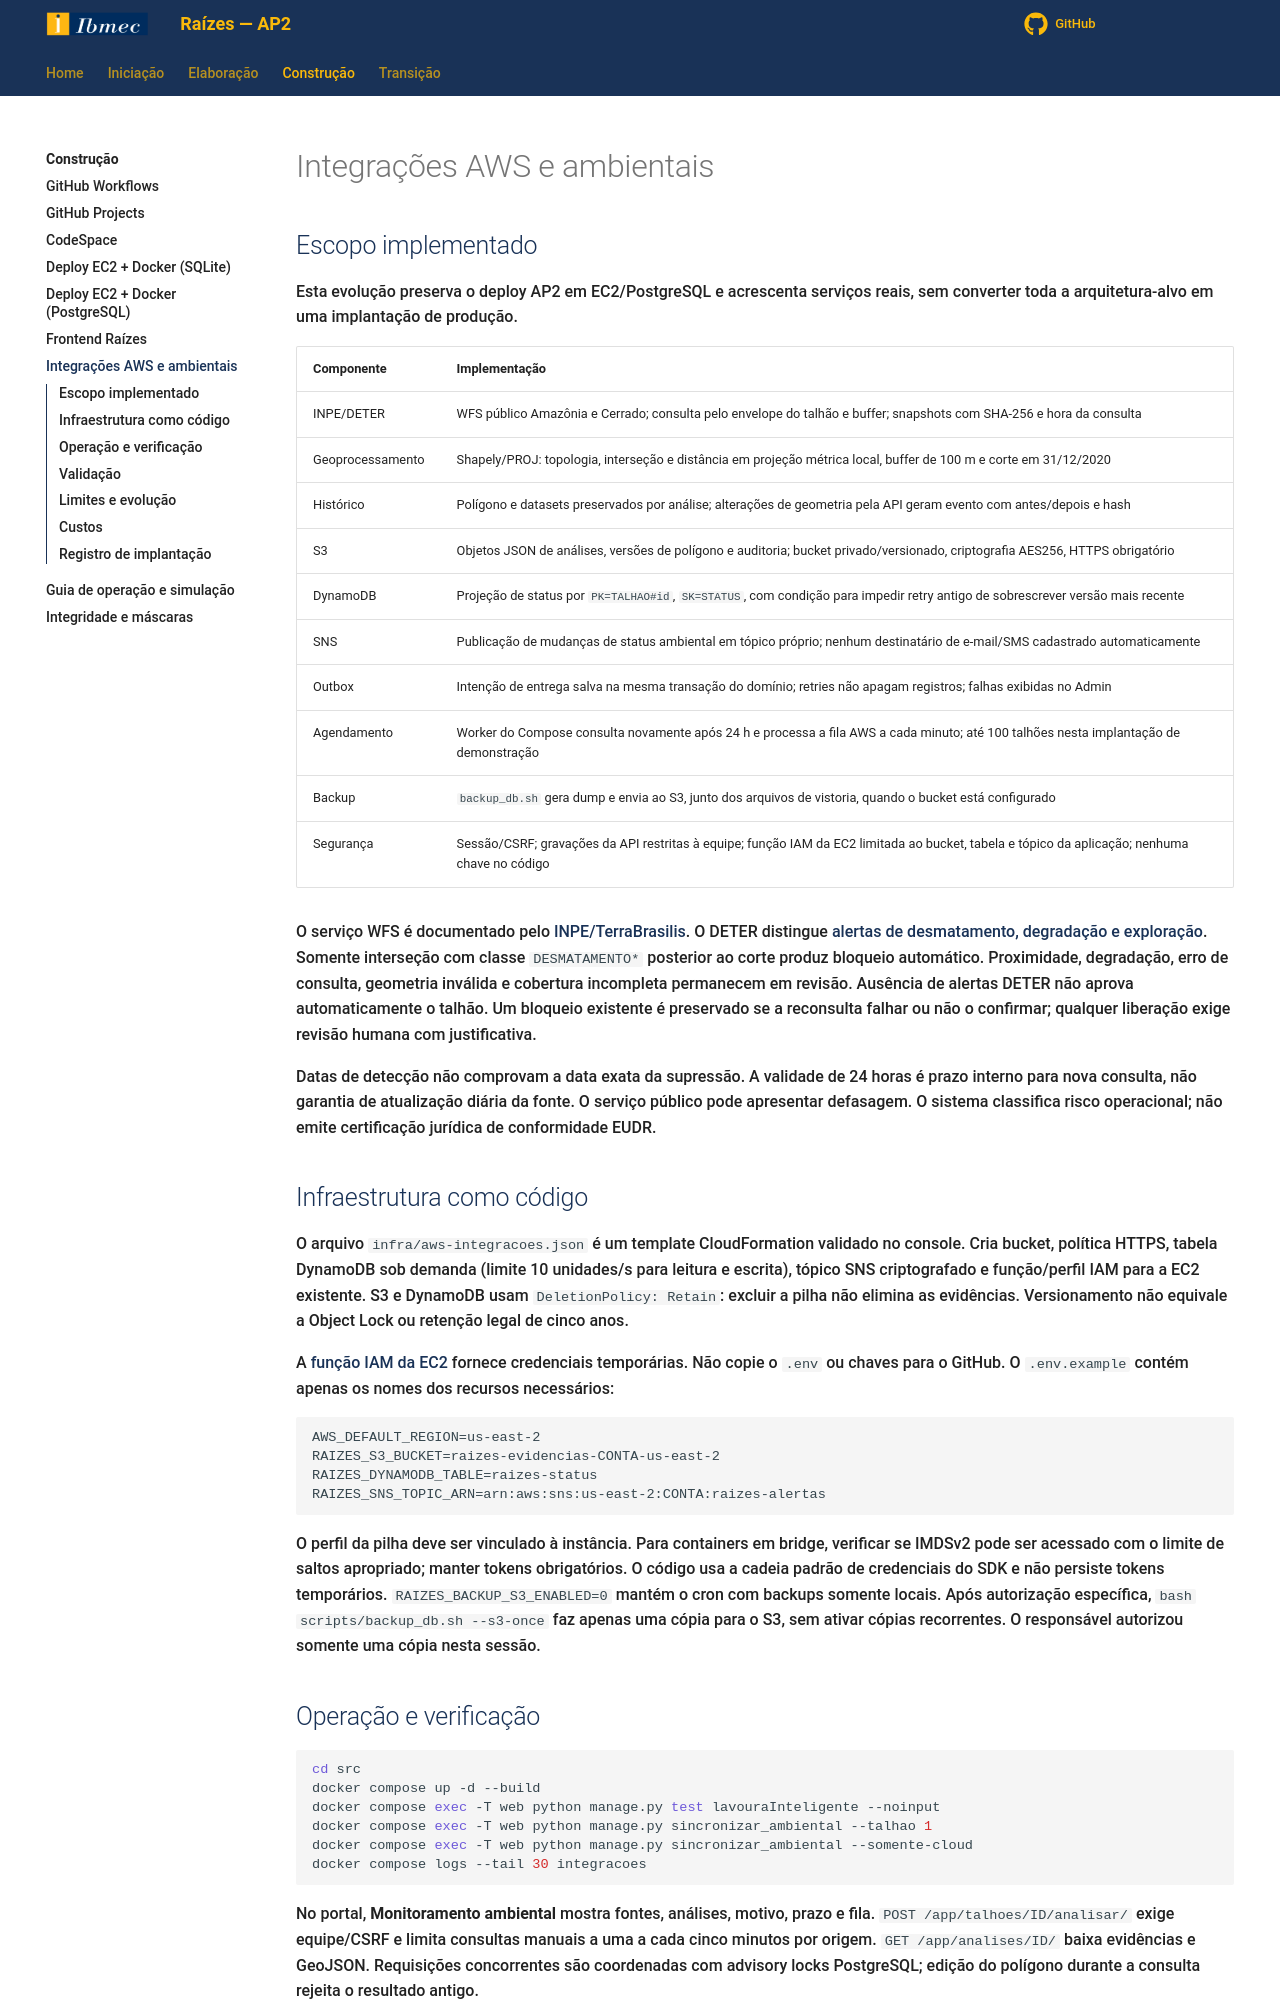

repository: Projetos-de-Extensao/PC_ADS_26.2_8001_II · page: Construcao/integracoes_aws_ambientais/index.html · generator: mkdocs

# Integrações AWS e ambientais

## Escopo implementado

Esta evolução preserva o deploy AP2 em EC2/PostgreSQL e acrescenta serviços reais,
sem converter toda a arquitetura-alvo em uma implantação de produção.

| Componente | Implementação |
| -- | -- |
| INPE/DETER | WFS público Amazônia e Cerrado; consulta pelo envelope do talhão e buffer; snapshots com SHA-256 e hora da consulta |
| Geoprocessamento | Shapely/PROJ: topologia, interseção e distância em projeção métrica local, buffer de 100 m e corte em 31/12/2020 |
| Histórico | Polígono e datasets preservados por análise; alterações de geometria pela API geram evento com antes/depois e hash |
| S3 | Objetos JSON de análises, versões de polígono e auditoria; bucket privado/versionado, criptografia AES256, HTTPS obrigatório |
| DynamoDB | Projeção de status por `PK=TALHAO#id`, `SK=STATUS`, com condição para impedir retry antigo de sobrescrever versão mais recente |
| SNS | Publicação de mudanças de status ambiental em tópico próprio; nenhum destinatário de e-mail/SMS cadastrado automaticamente |
| Outbox | Intenção de entrega salva na mesma transação do domínio; retries não apagam registros; falhas exibidas no Admin |
| Agendamento | Worker do Compose consulta novamente após 24 h e processa a fila AWS a cada minuto; até 100 talhões nesta implantação de demonstração |
| Backup | `backup_db.sh` gera dump e envia ao S3, junto dos arquivos de vistoria, quando o bucket está configurado |
| Segurança | Sessão/CSRF; gravações da API restritas à equipe; função IAM da EC2 limitada ao bucket, tabela e tópico da aplicação; nenhuma chave no código |

O serviço WFS é documentado pelo [INPE/TerraBrasilis](https://terrabrasilis.dpi.inpe.br/download-de-dados/).
O DETER distingue [alertas de desmatamento, degradação e exploração](https://www.gov.br/inpe/pt-br/area-conhecimento/unidade-amazonia/projetos-e-pesquisas/deter/deter).
Somente interseção com classe `DESMATAMENTO*` posterior ao corte produz bloqueio automático.
Proximidade, degradação, erro de consulta, geometria inválida e cobertura incompleta
permanecem em revisão. Ausência de alertas DETER não aprova automaticamente o talhão.
Um bloqueio existente é preservado se a reconsulta falhar ou não o confirmar;
qualquer liberação exige revisão humana com justificativa.

Datas de detecção não comprovam a data exata da supressão. A validade de 24 horas
é prazo interno para nova consulta, não garantia de atualização diária da fonte.
O serviço público pode apresentar defasagem. O sistema classifica risco operacional;
não emite certificação jurídica de conformidade EUDR.

## Infraestrutura como código

O arquivo `infra/aws-integracoes.json` é um template CloudFormation validado no console.
Cria bucket, política HTTPS, tabela DynamoDB sob demanda (limite 10 unidades/s para
leitura e escrita), tópico SNS criptografado e função/perfil IAM para a EC2 existente.
S3 e DynamoDB usam `DeletionPolicy: Retain`: excluir a pilha não elimina as evidências.
Versionamento não equivale a Object Lock ou retenção legal de cinco anos.

A [função IAM da EC2](https://docs.aws.amazon.com/IAM/latest/UserGuide/id_roles_use_switch-role-ec2.html)
fornece credenciais temporárias. Não copie o `.env` ou chaves para o GitHub.
O `.env.example` contém apenas os nomes dos recursos necessários:

```dotenv
AWS_DEFAULT_REGION=us-east-2
RAIZES_S3_BUCKET=raizes-evidencias-CONTA-us-east-2
RAIZES_DYNAMODB_TABLE=raizes-status
RAIZES_SNS_TOPIC_ARN=arn:aws:sns:us-east-2:CONTA:raizes-alertas
```

O perfil da pilha deve ser vinculado à instância. Para containers em bridge, verificar
se IMDSv2 pode ser acessado com o limite de saltos apropriado; manter tokens obrigatórios.
O código usa a cadeia padrão de credenciais do SDK e não persiste tokens temporários.
`RAIZES_BACKUP_S3_ENABLED=0` mantém o cron com backups somente locais. Após autorização
específica, `bash scripts/backup_db.sh --s3-once` faz apenas uma cópia para o S3,
sem ativar cópias recorrentes. O responsável autorizou somente uma cópia nesta sessão.
